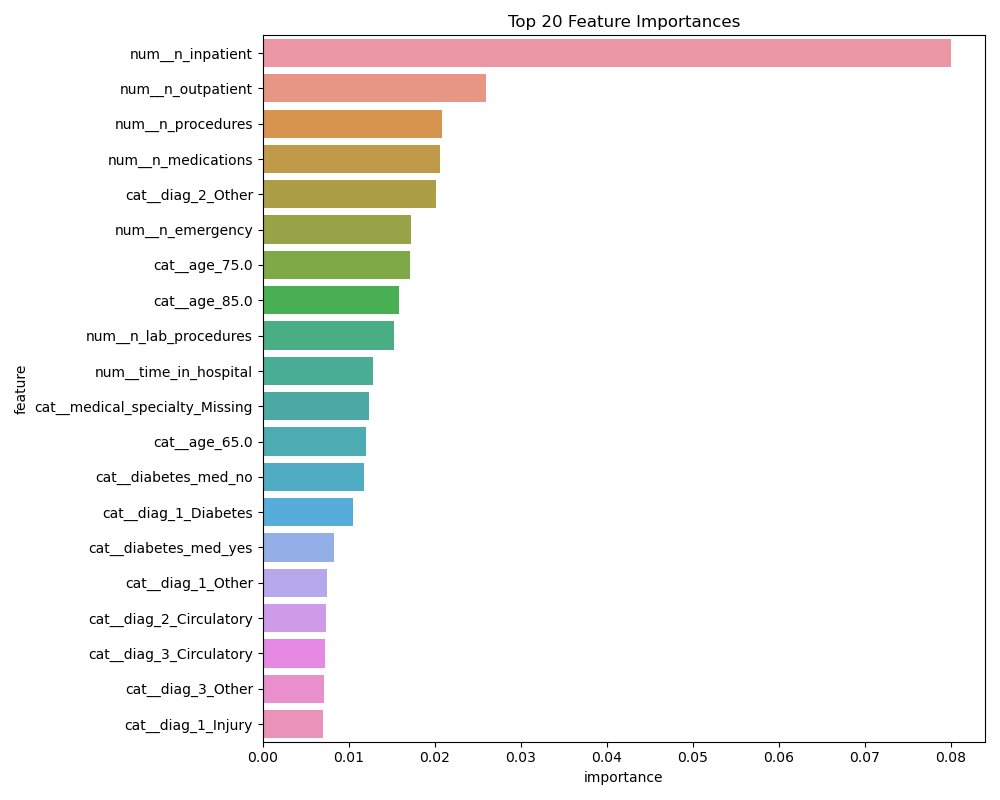

The table this chart was drawn from, first rows:
feature, importance
num__n_inpatient, 0.07998
num__n_outpatient, 0.02593
num__n_procedures, 0.02081
num__n_medications, 0.02058
cat__diag_2_Other, 0.02012
num__n_emergency, 0.0172
cat__age_75.0, 0.01708
cat__age_85.0, 0.01587
num__n_lab_procedures, 0.01523
num__time_in_hospital, 0.01276
cat__medical_specialty_Missing, 0.01236
cat__age_65.0, 0.01205
cat__diabetes_med_no, 0.0118
cat__diag_1_Diabetes, 0.01048
cat__diabetes_med_yes, 0.008295
cat__diag_1_Other, 0.00747
cat__diag_2_Circulatory, 0.007372
cat__diag_3_Circulatory, 0.007276
cat__diag_3_Other, 0.00714
cat__diag_1_Injury, 0.006978
cat__medical_specialty_InternalMedicine, 0.006766
cat__diag_1_Circulatory, 0.006533
cat__change_no, 0.006511
cat__age_55.0, 0.006394
cat__A1Ctest_normal, 0.006049
cat__medical_specialty_Emergency/Trauma, 0.005738
cat__change_yes, 0.005697
cat__age_45.0, 0.005647
cat__diag_3_Diabetes, 0.00513
cat__medical_specialty_Other, 0.004917
cat__A1Ctest_high, 0.004904
cat__diag_2_Respiratory, 0.004505
cat__medical_specialty_Surgery, 0.004495
cat__glucose_test_high, 0.003088
cat__diag_1_Respiratory, 0.003066
cat__diag_3_Respiratory, 0.002886
cat__age_95.0, 0.002881
cat__diag_2_Diabetes, 0.002843
cat__diag_1_Digestive, 0.002817
cat__glucose_test_no, 0.002781
cat__medical_specialty_Family/GeneralPra…, 0.00274
cat__diag_3_Missing, 0.002625
cat__A1Ctest_no, 0.002454
cat__diag_1_Musculoskeletal, 0.002056
cat__diag_3_Digestive, 0.002023
cat__medical_specialty_Cardiology, 0.002001
cat__diag_2_Musculoskeletal, 0.001666
cat__glucose_test_normal, 0.001636
cat__diag_3_Musculoskeletal, 0.001602
cat__diag_2_Digestive, 0.001278
cat__diag_2_Injury, 0.001254
cat__diag_3_Injury, 0.0009987
cat__diag_2_Missing, 0.0005201
cat__diag_1_Missing, 7.772823031726608e-05
